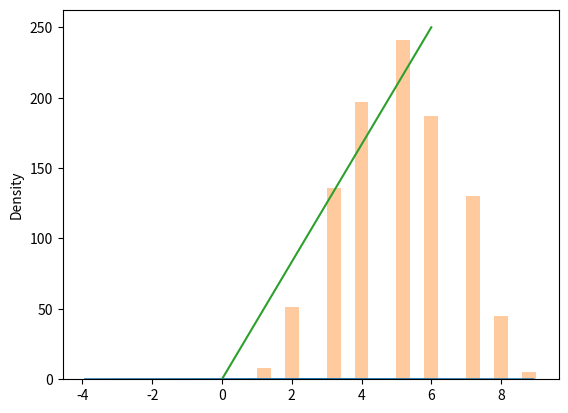

Generate this figure with matplotlib:
import matplotlib.pyplot as plt
import seaborn as sns
from numpy import random
import numpy as np

sns.distplot([0, 1, 2, 3, 4, 5], hist=False)
plt.show()
print('\n')
sns.distplot(random.binomial(n=10, p=0.5, size=1000), hist=True, kde=False)
plt.show()

xpoints = np.array([0, 6])
ypoints = np.array([0, 250])
plt.plot(xpoints, ypoints)
plt.show()